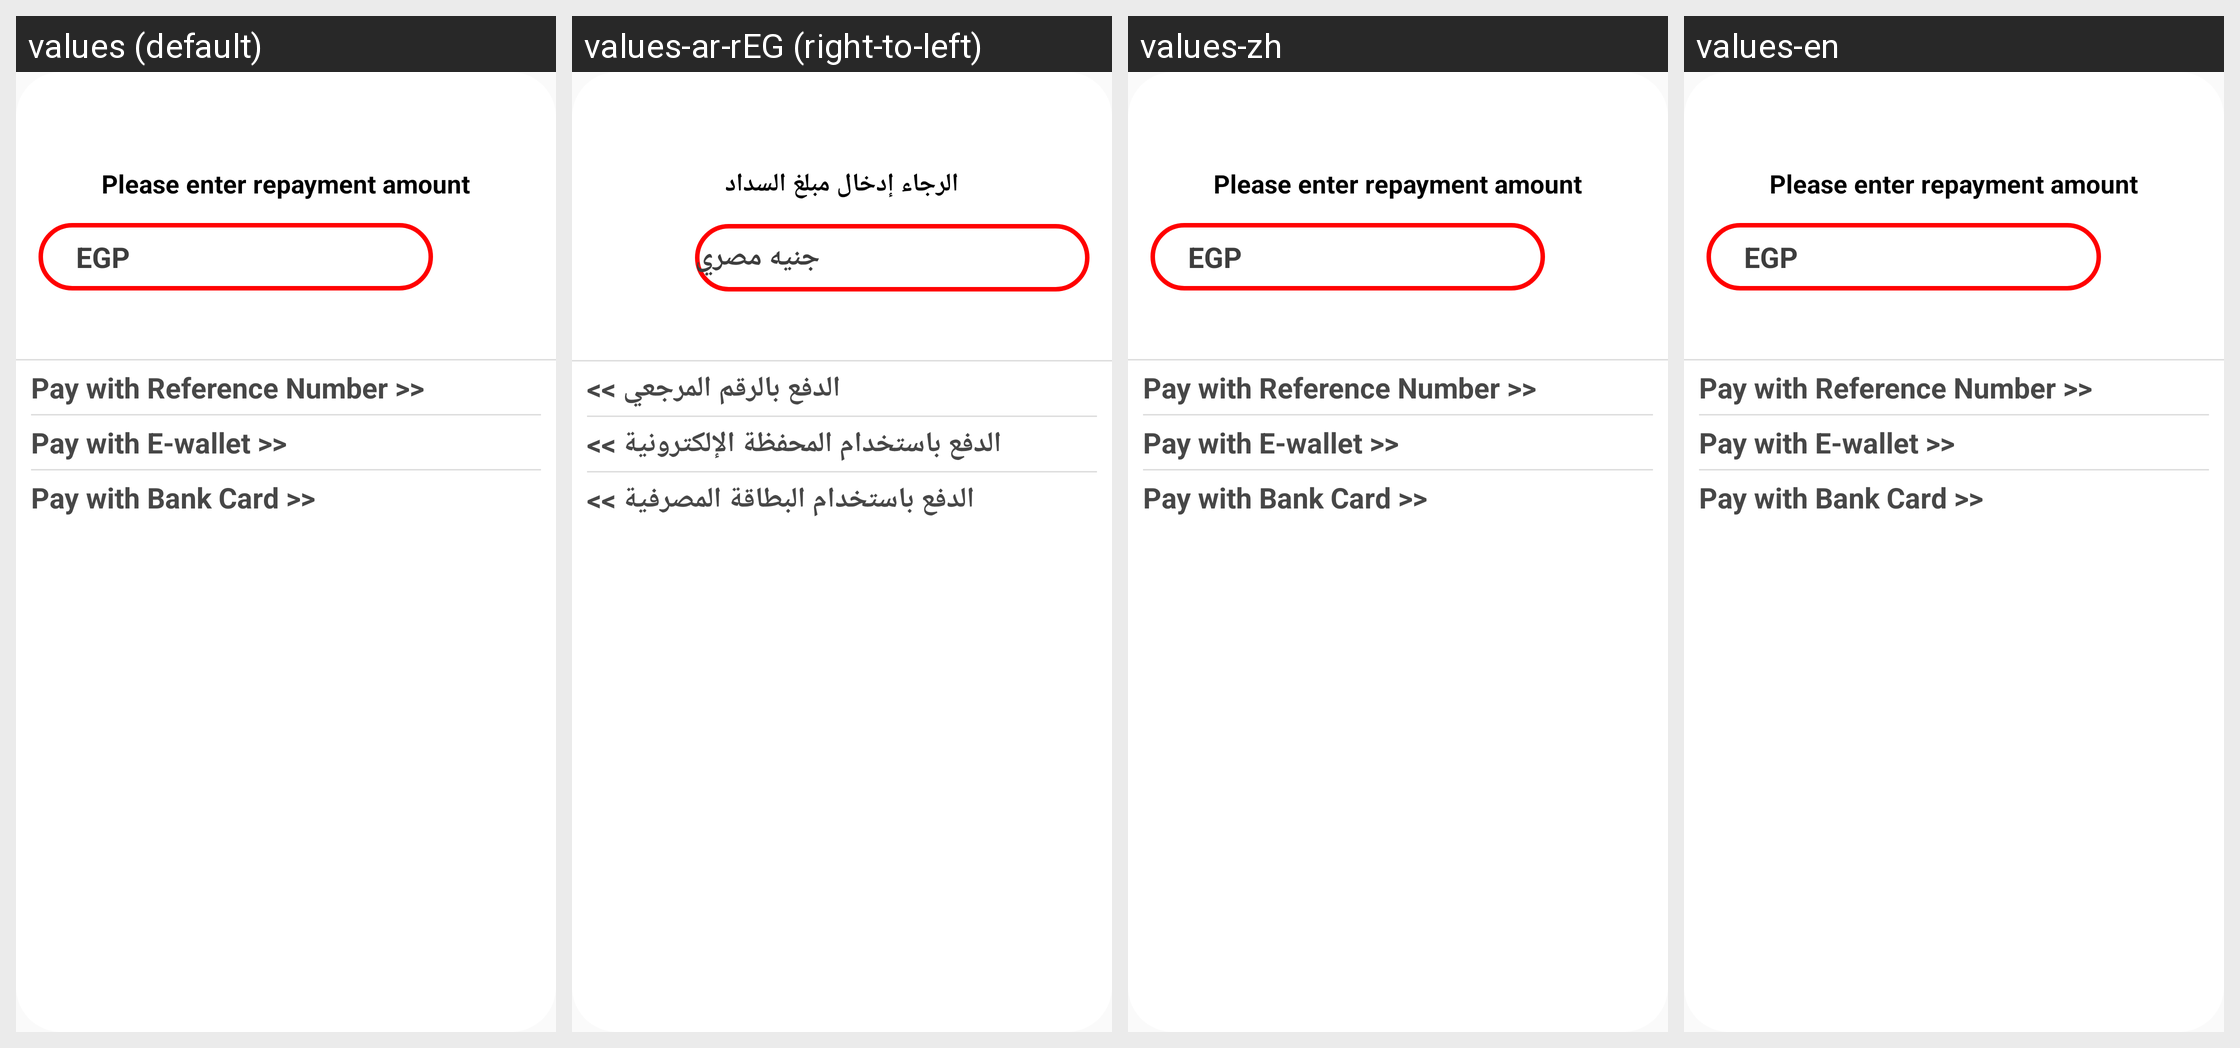

Locale-by-locale string values for the Android screen shown in this grid:
Android screen res/layout/dialog_repayment_amount.xml rendered under 4 locales, left to right: values (default), values-ar-rEG (right-to-left), values-zh, values-en. Device: Nexus 5 (rendered at 1080×1920; each locale shown at half size, 540×960, under a caption strip naming it); theme Theme.AppCompat.Light.NoActionBar.
Strings drawn on this screen, with the default value and each locale's value (text and hints the layout hard-codes, and strings that could not be matched under every locale, appear in the picture but are not listed):

dialog_tv28
  values: Please enter repayment amount
  values-ar-rEG: الرجاء إدخال مبلغ السداد
  values-zh: Please enter repayment amount  [not translated; the default value is used]
  values-en: Please enter repayment amount

dialog_tv29
  values: EGP
  values-ar-rEG: جنيه مصري
  values-zh: EGP  [not translated; the default value is used]
  values-en: EGP

dialog_tv33
  values: Pay with Reference Number >>
  values-ar-rEG: الدفع بالرقم المرجعي >>
  values-zh: Pay with Reference Number >>  [not translated; the default value is used]
  values-en: Pay with Reference Number >>

dialog_tv32
  values: Pay with E-wallet >>
  values-ar-rEG: الدفع باستخدام المحفظة الإلكترونية >>
  values-zh: Pay with E-wallet >>  [not translated; the default value is used]
  values-en: Pay with E-wallet >>

dialog_tv31
  values: Pay with Bank Card >>
  values-ar-rEG: الدفع باستخدام البطاقة المصرفية >>
  values-zh: Pay with Bank Card >>  [not translated; the default value is used]
  values-en: Pay with Bank Card >>
